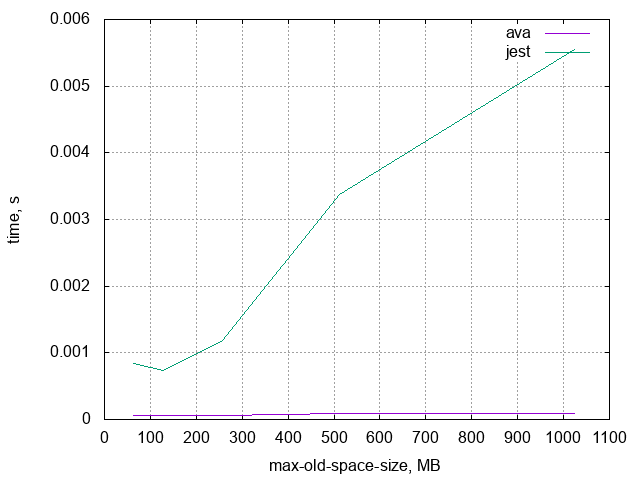

Data behind this chart, as committed beside it:
RAM, ava, jest
8, 0.002045, 0
16, 0.0003167, 0.03226
32, 0.000147, 0.001273
64, 0.00006338, 0.0008457
128, 0.00006148, 0.0007382
256, 0.00006024, 0.001188
512, 0.00009499, 0.003373
1024, 0.00008828, 0.005557
